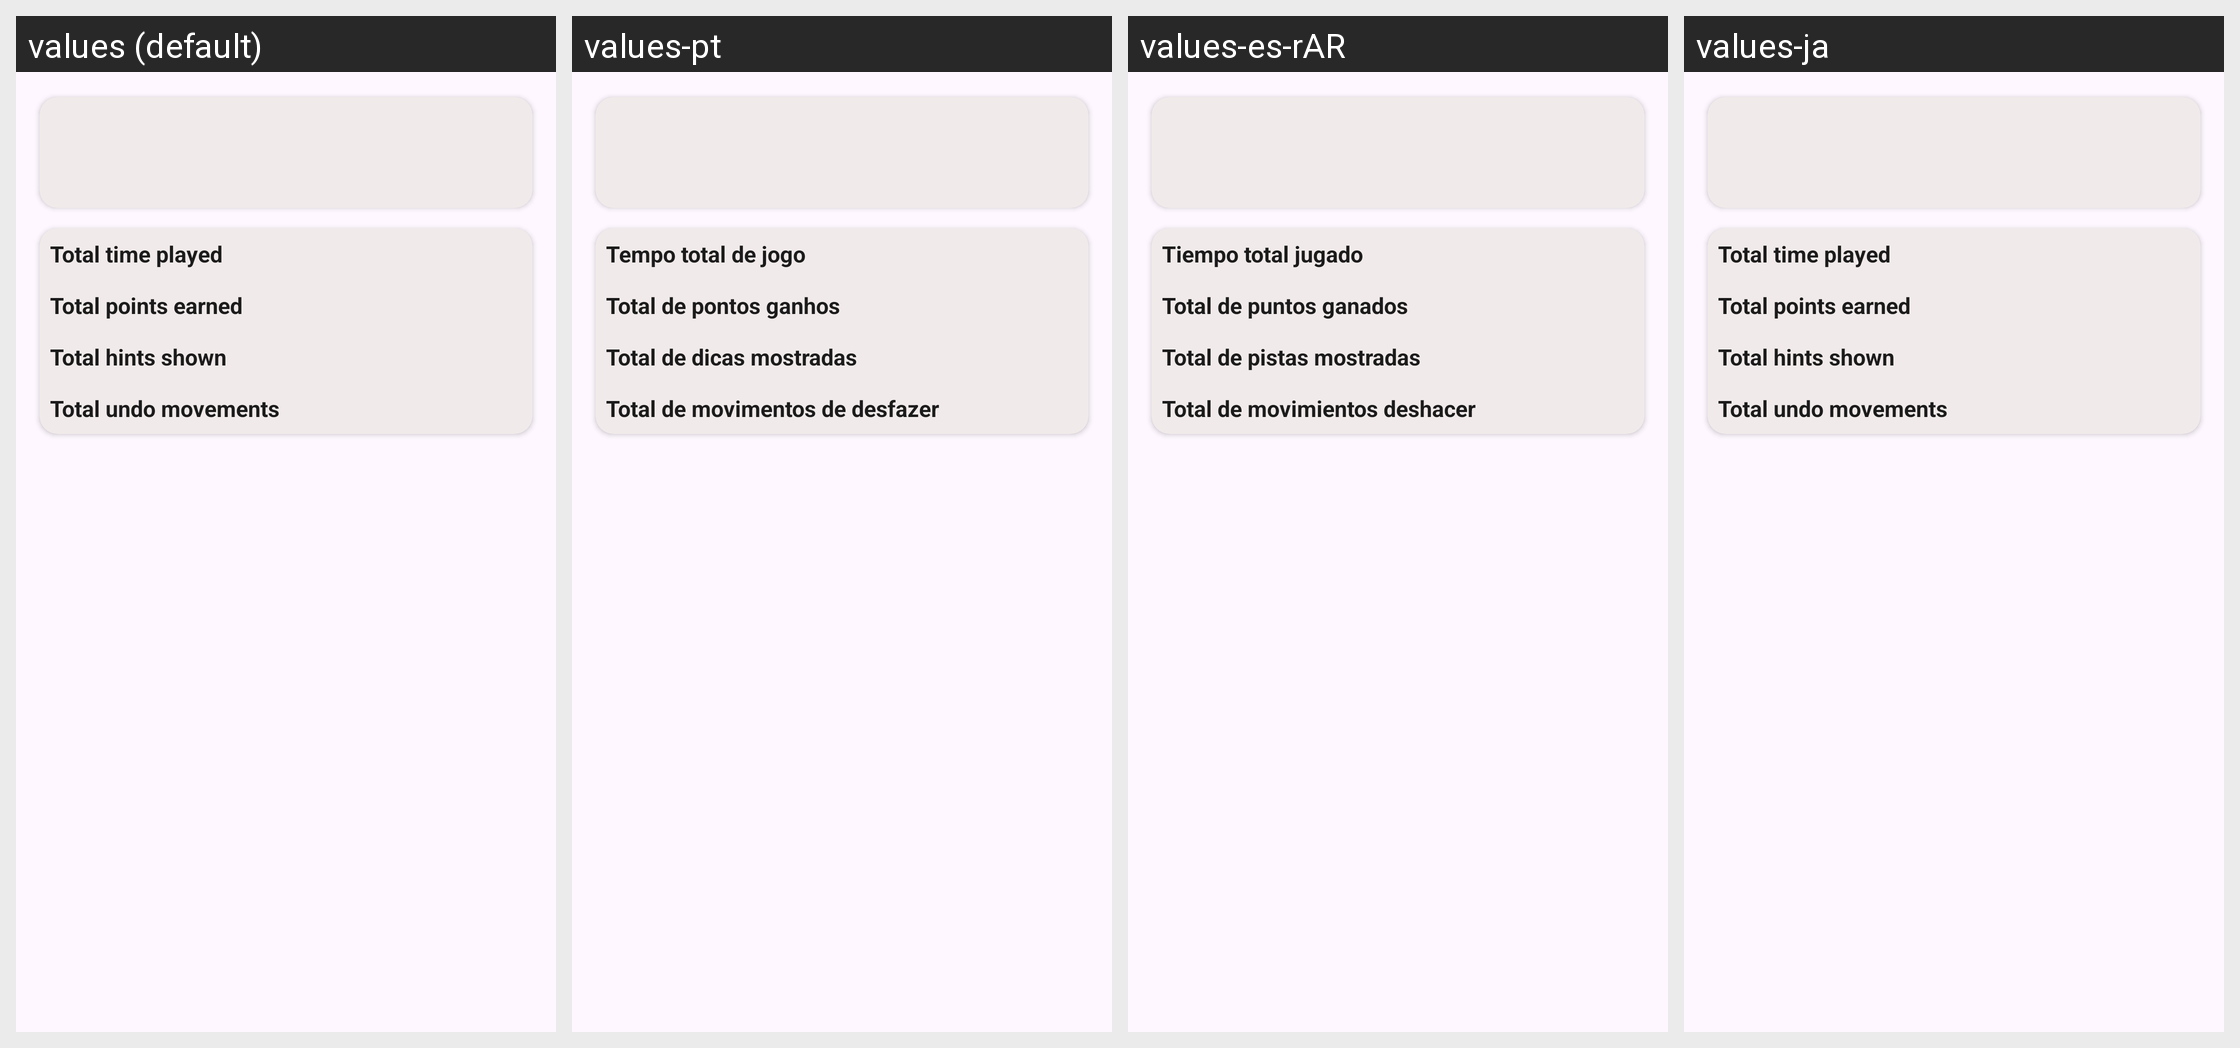

Here is an Android app screen in its default locale and in the app's own translations. Write out the translated-string differences for the strings that appear on this screen.
Android screen res/layout/fragment_statistics_tab1.xml rendered under 4 locales, left to right: values (default), values-pt, values-es-rAR, values-ja. Device: Nexus 5 (rendered at 1080×1920; each locale shown at half size, 540×960, under a caption strip naming it); theme AppThemeNoActionBar.
Other locales in the repository, not shown: values-de, values-eo, values-fi, values-fr, values-hu, values-it, values-nb, values-pl, values-pt-rBR, values-tr, values-uk, values-zh-rCN.
Strings drawn on this screen, with the default value and each locale's value (text and hints the layout hard-codes, and strings that could not be matched under every locale, appear in the picture but are not listed):

statistics_total_time
  values: Total time played
  values-pt: Tempo total de jogo
  values-es-rAR: Tiempo total jugado
  values-ja: Total time played  [not translated; the default value is used]

statistics_total_points_earned
  values: Total points earned
  values-pt: Total de pontos ganhos
  values-es-rAR: Total de puntos ganados
  values-ja: Total points earned  [not translated; the default value is used]

statistics_total_hints_shown
  values: Total hints shown
  values-pt: Total de dicas mostradas
  values-es-rAR: Total de pistas mostradas
  values-ja: Total hints shown  [not translated; the default value is used]

statistics_total_number_undos
  values: Total undo movements
  values-pt: Total de movimentos de desfazer
  values-es-rAR: Total de movimientos deshacer
  values-ja: Total undo movements  [not translated; the default value is used]
